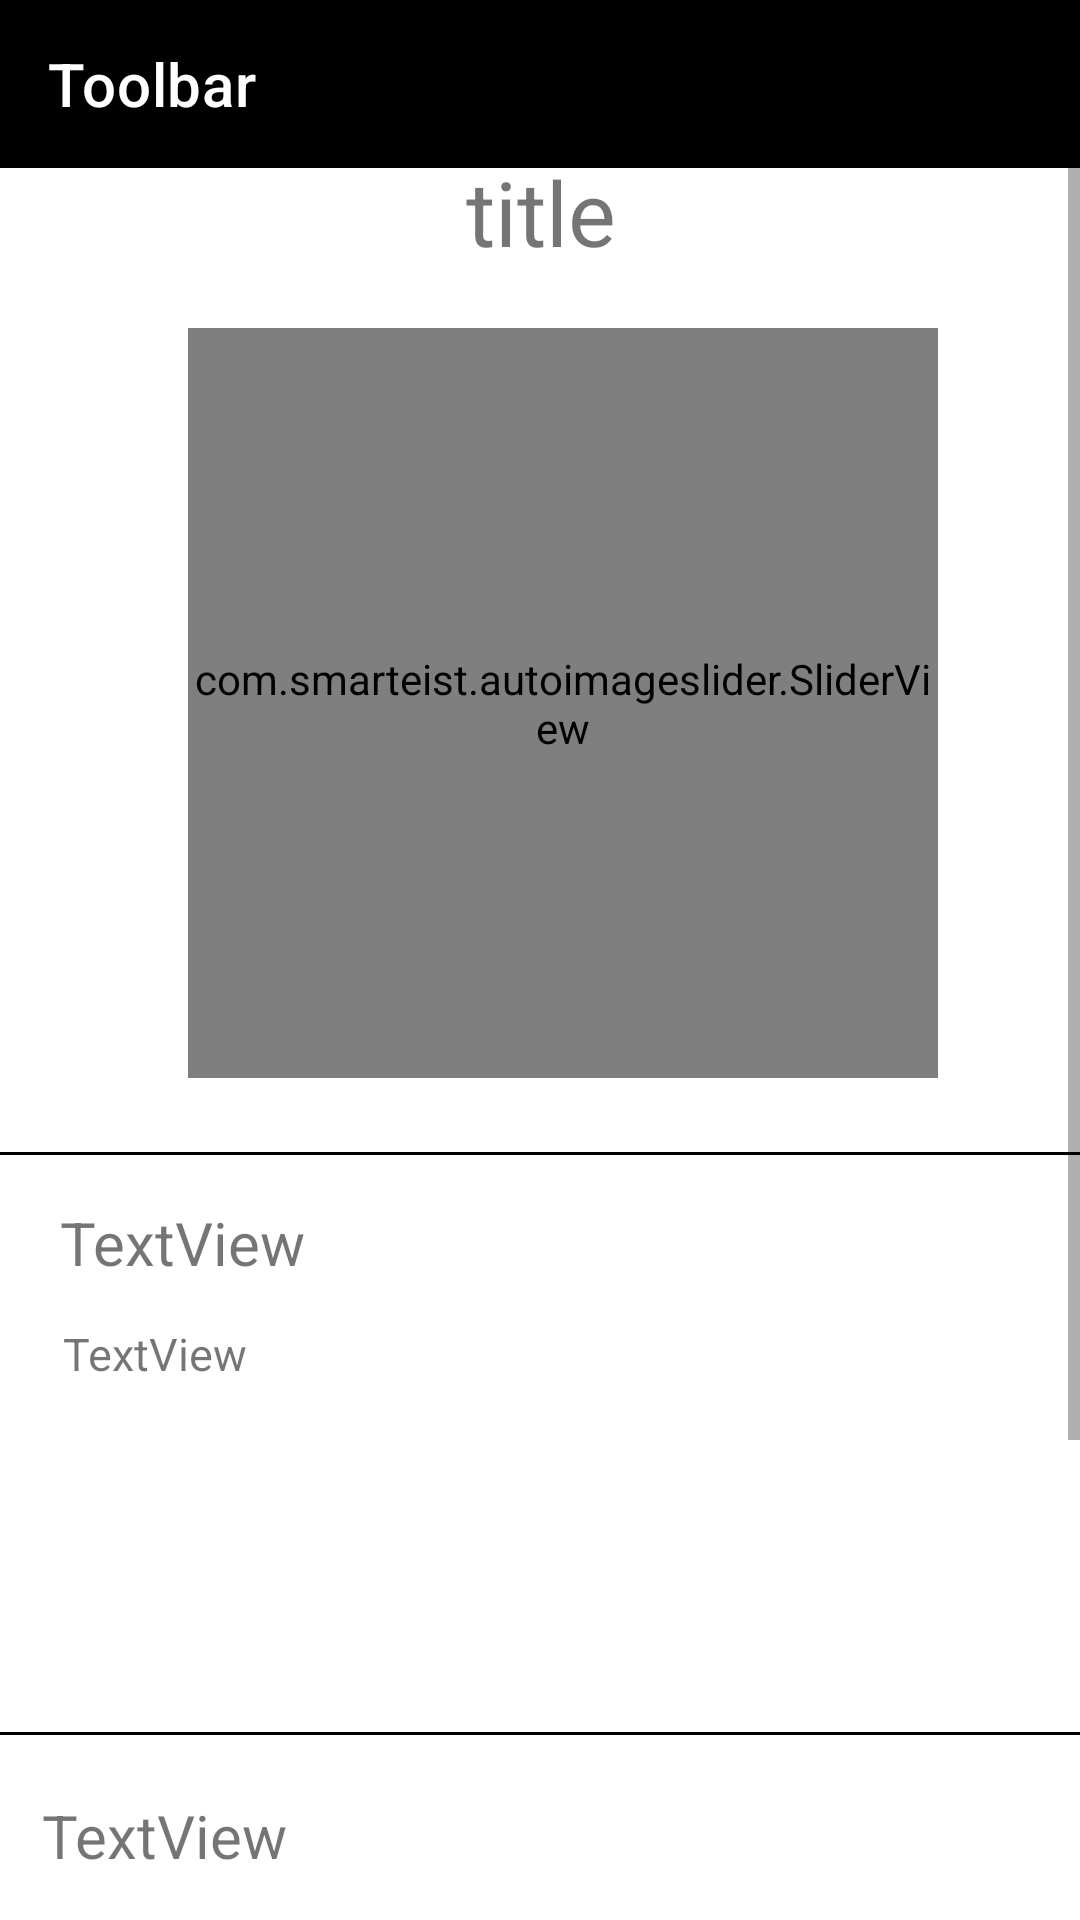

Write the Android layout XML for this screen, with the resource values it uses.
<!-- AndroidManifest.xml: application theme Theme.Sellverse -->
<!-- res/layout/activity_check_my_auctions.xml -->
<?xml version="1.0" encoding="utf-8"?>
<ScrollView

    xmlns:android="http://schemas.android.com/apk/res/android"
    xmlns:app="http://schemas.android.com/apk/res-auto"
    xmlns:tools="http://schemas.android.com/tools"
    android:layout_width="match_parent"
    android:id="@+id/scrollAdd"
    android:layout_height="match_parent"
    android:layout_marginBottom="20dp"

    >
    <androidx.constraintlayout.widget.ConstraintLayout
        android:layout_width="match_parent"
        android:layout_height="match_parent"
        tools:context=".auction.AuctionInfoActivity">
        <include
            android:id="@+id/toolbar"
            layout="@layout/simple_toolbar"

            />

        <TextView
            android:id="@+id/tvTitleAuction"
            android:layout_width="wrap_content"
            android:layout_height="wrap_content"
            android:layout_marginStart="15dp"
            android:fontFamily="sans-serif"
            android:text="title"
            android:textSize="30sp"
            app:layout_constraintBottom_toBottomOf="parent"
            app:layout_constraintEnd_toEndOf="parent"
            app:layout_constraintHorizontal_bias="0.476"
            app:layout_constraintStart_toStartOf="parent"
            app:layout_constraintTop_toTopOf="@id/toolbar"
            app:layout_constraintVertical_bias="0.062" />

        <com.smarteist.autoimageslider.SliderView
            android:id="@+id/sliderView"
            android:layout_width="250dp"
            android:layout_marginStart="15dp"
            android:layout_height="250dp"
            app:sliderAnimationDuration="600"
            app:sliderAutoCycleDirection="back_and_forth"
            app:sliderAutoCycleEnabled="true"
            app:sliderIndicatorAnimationDuration="600"
            app:sliderIndicatorGravity="center_horizontal|bottom"
            app:sliderIndicatorMargin="15dp"
            app:sliderIndicatorOrientation="horizontal"
            app:sliderIndicatorPadding="3dp"
            app:sliderIndicatorSelectedColor="#000000"
            app:sliderScrollTimeInSec="4"
            app:sliderStartAutoCycle="true"
            app:layout_constraintBottom_toBottomOf="parent"
            app:layout_constraintEnd_toEndOf="parent"
            app:layout_constraintStart_toStartOf="parent"
            app:layout_constraintTop_toBottomOf="@+id/tvTitleAuction"
            app:layout_constraintVertical_bias="0.036" />

        <View
            android:id="@+id/view"
            style="@style/Divider"
            android:layout_width="wrap_content"
            android:layout_height="1dp"
            app:layout_constraintBottom_toBottomOf="parent"
            app:layout_constraintEnd_toEndOf="parent"
            app:layout_constraintStart_toStartOf="parent"
            app:layout_constraintTop_toBottomOf="@+id/sliderView"
            app:layout_constraintVertical_bias="0.05" />

        <TextView
            android:id="@+id/tvCurrentPrice"
            android:layout_width="332dp"
            android:layout_height="33dp"
            android:layout_marginStart="15dp"
            android:fontFamily="sans-serif"
            android:text="TextView"
            android:textSize="20sp"
            app:layout_constraintBottom_toBottomOf="parent"
            app:layout_constraintEnd_toEndOf="parent"
            app:layout_constraintHorizontal_bias="0.375"
            app:layout_constraintStart_toStartOf="parent"
            app:layout_constraintTop_toBottomOf="@+id/view"
            app:layout_constraintVertical_bias="0.036" />

        <TextView
            android:id="@+id/descriptionAuction"
            android:layout_marginStart="15dp"
            android:layout_width="333dp"
            android:layout_height="122dp"
            android:text="TextView"
            android:textSize="15sp"
            android:fontFamily="sans-serif"
            app:layout_constraintBottom_toBottomOf="parent"
            app:layout_constraintEnd_toEndOf="parent"
            app:layout_constraintHorizontal_bias="0.493"
            app:layout_constraintStart_toStartOf="parent"
            app:layout_constraintTop_toBottomOf="@+id/tvCurrentPrice"
            app:layout_constraintVertical_bias="0.025" />

        <View
            android:id="@+id/view2"
            style="@style/Divider"
            android:layout_width="wrap_content"
            android:layout_height="1dp"
            app:layout_constraintBottom_toBottomOf="parent"
            app:layout_constraintEnd_toEndOf="parent"
            app:layout_constraintStart_toStartOf="parent"
            app:layout_constraintTop_toBottomOf="@+id/descriptionAuction"
            app:layout_constraintVertical_bias="0.05" />

        <View
            android:id="@+id/view3"
            style="@style/Divider"
            android:layout_width="wrap_content"
            android:layout_height="1dp"
            android:layout_marginTop="32dp"
            app:layout_constraintEnd_toEndOf="parent"
            app:layout_constraintHorizontal_bias="0.0"
            app:layout_constraintStart_toStartOf="parent"
            app:layout_constraintTop_toBottomOf="@+id/tvStartDateAction" />

        <TextView
            android:id="@+id/numberOfBids"
            android:layout_width="332dp"
            android:layout_height="33dp"
            android:layout_marginTop="20dp"
            android:fontFamily="sans-serif"
            android:text="TextView"
            android:textSize="20sp"
            app:layout_constraintEnd_toEndOf="parent"
            app:layout_constraintStart_toStartOf="parent"
            app:layout_constraintTop_toBottomOf="@+id/view2" />

        <TextView
            android:id="@+id/tvEnddate"
            android:layout_width="332dp"
            android:layout_height="33dp"
            android:layout_marginTop="36dp"
            android:fontFamily="sans-serif"
            android:text="@string/time_left"
            android:textSize="20sp"
            app:layout_constraintEnd_toEndOf="parent"
            app:layout_constraintHorizontal_bias="0.472"
            app:layout_constraintStart_toStartOf="parent"
            app:layout_constraintTop_toBottomOf="@+id/numberOfBids" />

        <cn.iwgang.countdownview.CountdownView
            android:id="@+id/count"

            android:layout_width="wrap_content"
            android:layout_height="wrap_content"
            android:layout_marginTop="32dp"
            android:elevation="8dp"
            android:textSize="20sp"
            app:isHideTimeBackground="false"
            app:isShowDay="true"
            app:isShowHour="true"
            app:isShowMillisecond="false"
            app:isShowMinute="true"
            app:isShowSecond="true"
            app:isTimeTextBold="true"
            app:layout_constraintEnd_toEndOf="parent"
            app:layout_constraintHorizontal_bias="0.504"
            app:layout_constraintStart_toStartOf="parent"
            app:layout_constraintTop_toBottomOf="@+id/tvEnddate"
            app:suffixDay="d"
            app:suffixGravity="bottom"
            app:suffixHour="h"
            app:suffixMillisecond="ms"
            app:suffixMinute="m"
            app:suffixSecond="s"
            app:suffixTextColor="#000000"
            app:suffixTextSize="12sp"
            app:timeTextColor="#FFFFFF"
            app:timeTextSize="32sp" />

        <TextView
            android:id="@+id/tvStartDateAction"
            android:layout_width="332dp"
            android:layout_height="33dp"
            android:layout_marginTop="36dp"
            android:fontFamily="sans-serif"
            android:text="@string/it_started_on"
            android:textSize="20sp"
            app:layout_constraintEnd_toEndOf="parent"
            app:layout_constraintHorizontal_bias="0.472"
            app:layout_constraintStart_toStartOf="parent"
            app:layout_constraintTop_toBottomOf="@+id/count" />


    </androidx.constraintlayout.widget.ConstraintLayout>
</ScrollView>
<!-- res/layout/simple_toolbar.xml (included above) -->
<?xml version="1.0" encoding="utf-8"?>
<androidx.appcompat.widget.Toolbar xmlns:android="http://schemas.android.com/apk/res/android"
    android:layout_width="match_parent"
    android:layout_height="wrap_content"
    android:background="@color/white"
    xmlns:app="http://schemas.android.com/apk/res-auto"
    app:title="Toolbar"
    android:theme="@style/Toolbar_add_publication"
    app:titleTextColor="@color/white"
    android:backgroundTint="@color/black">

</androidx.appcompat.widget.Toolbar>
<!-- resources referenced by this layout -->
<resources>
  <color name="black">#FF000000</color>
  <color name="white">#FFFFFFFF</color>
  <string name="it_started_on">Started on:</string>
  <string name="time_left">Time left:</string>
  <style name="Divider">
          <item name="android:layout_width">match_parent</item>
          <item name="android:layout_height">1dp</item>
          <item name="android:background">@color/black</item>
      </style>
  <style name="Toolbar_add_publication">
          <item name="android:textColorSecondary">@color/white</item>
      </style>
  <style name="Theme.Sellverse" parent="Theme.MaterialComponents.DayNight.DarkActionBar">
          
          <item name="colorPrimary">@color/black</item>
          <item name="colorPrimaryVariant">@color/black</item>
          <item name="colorOnPrimary">@color/white</item>
          
          <item name="colorSecondary">@color/teal_200</item>
          <item name="colorSecondaryVariant">@color/teal_700</item>
          <item name="colorOnSecondary">@color/black</item>
          <item name="android:navigationBarColor">@color/black</item>
          
          <item name="android:statusBarColor" tools:targetApi="l">?attr/colorPrimaryVariant</item>
          
      </style>
  <color name="teal_200">#FF03DAC5</color>
  <color name="teal_700">#FF018786</color>
</resources>
